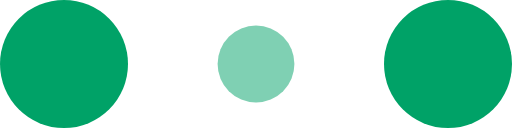
t = 0.00 s
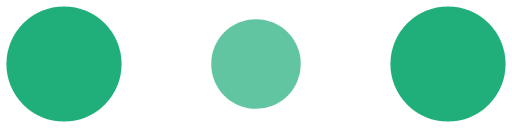
t = 0.10 s
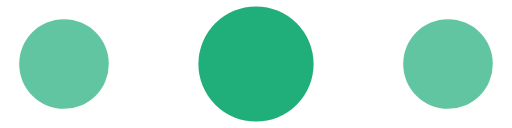
t = 0.30 s
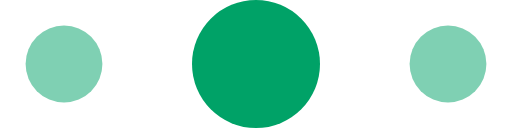
t = 0.40 s
t = 0.50 s: frame unchanged from t = 0.30 s, image omitted
t = 0.70 s: frame unchanged from t = 0.10 s, image omitted

The animated SVG that drew these frames (rendered in a browser with its animation timeline set to each time). Animation: 6 SMIL elements (animate=6); one cycle of 0.80 s, repeats indefinitely.

<!-- By Sam Herbert (@sherb), for everyone. More @ http://goo.gl/7AJzbL -->
<svg width="120" height="30" viewBox="0 0 120 30" xmlns="http://www.w3.org/2000/svg" fill="#00a267">
    <circle cx="15" cy="15" r="15">
        <animate attributeName="r" from="15" to="15"
                 begin="0s" dur="0.8s"
                 values="15;9;15" calcMode="linear"
                 repeatCount="indefinite" />
        <animate attributeName="fill-opacity" from="1" to="1"
                 begin="0s" dur="0.8s"
                 values="1;.5;1" calcMode="linear"
                 repeatCount="indefinite" />
    </circle>
    <circle cx="60" cy="15" r="9" fill-opacity="0.3">
        <animate attributeName="r" from="9" to="9"
                 begin="0s" dur="0.8s"
                 values="9;15;9" calcMode="linear"
                 repeatCount="indefinite" />
        <animate attributeName="fill-opacity" from="0.5" to="0.5"
                 begin="0s" dur="0.8s"
                 values=".5;1;.5" calcMode="linear"
                 repeatCount="indefinite" />
    </circle>
    <circle cx="105" cy="15" r="15">
        <animate attributeName="r" from="15" to="15"
                 begin="0s" dur="0.8s"
                 values="15;9;15" calcMode="linear"
                 repeatCount="indefinite" />
        <animate attributeName="fill-opacity" from="1" to="1"
                 begin="0s" dur="0.8s"
                 values="1;.5;1" calcMode="linear"
                 repeatCount="indefinite" />
    </circle>
</svg>
